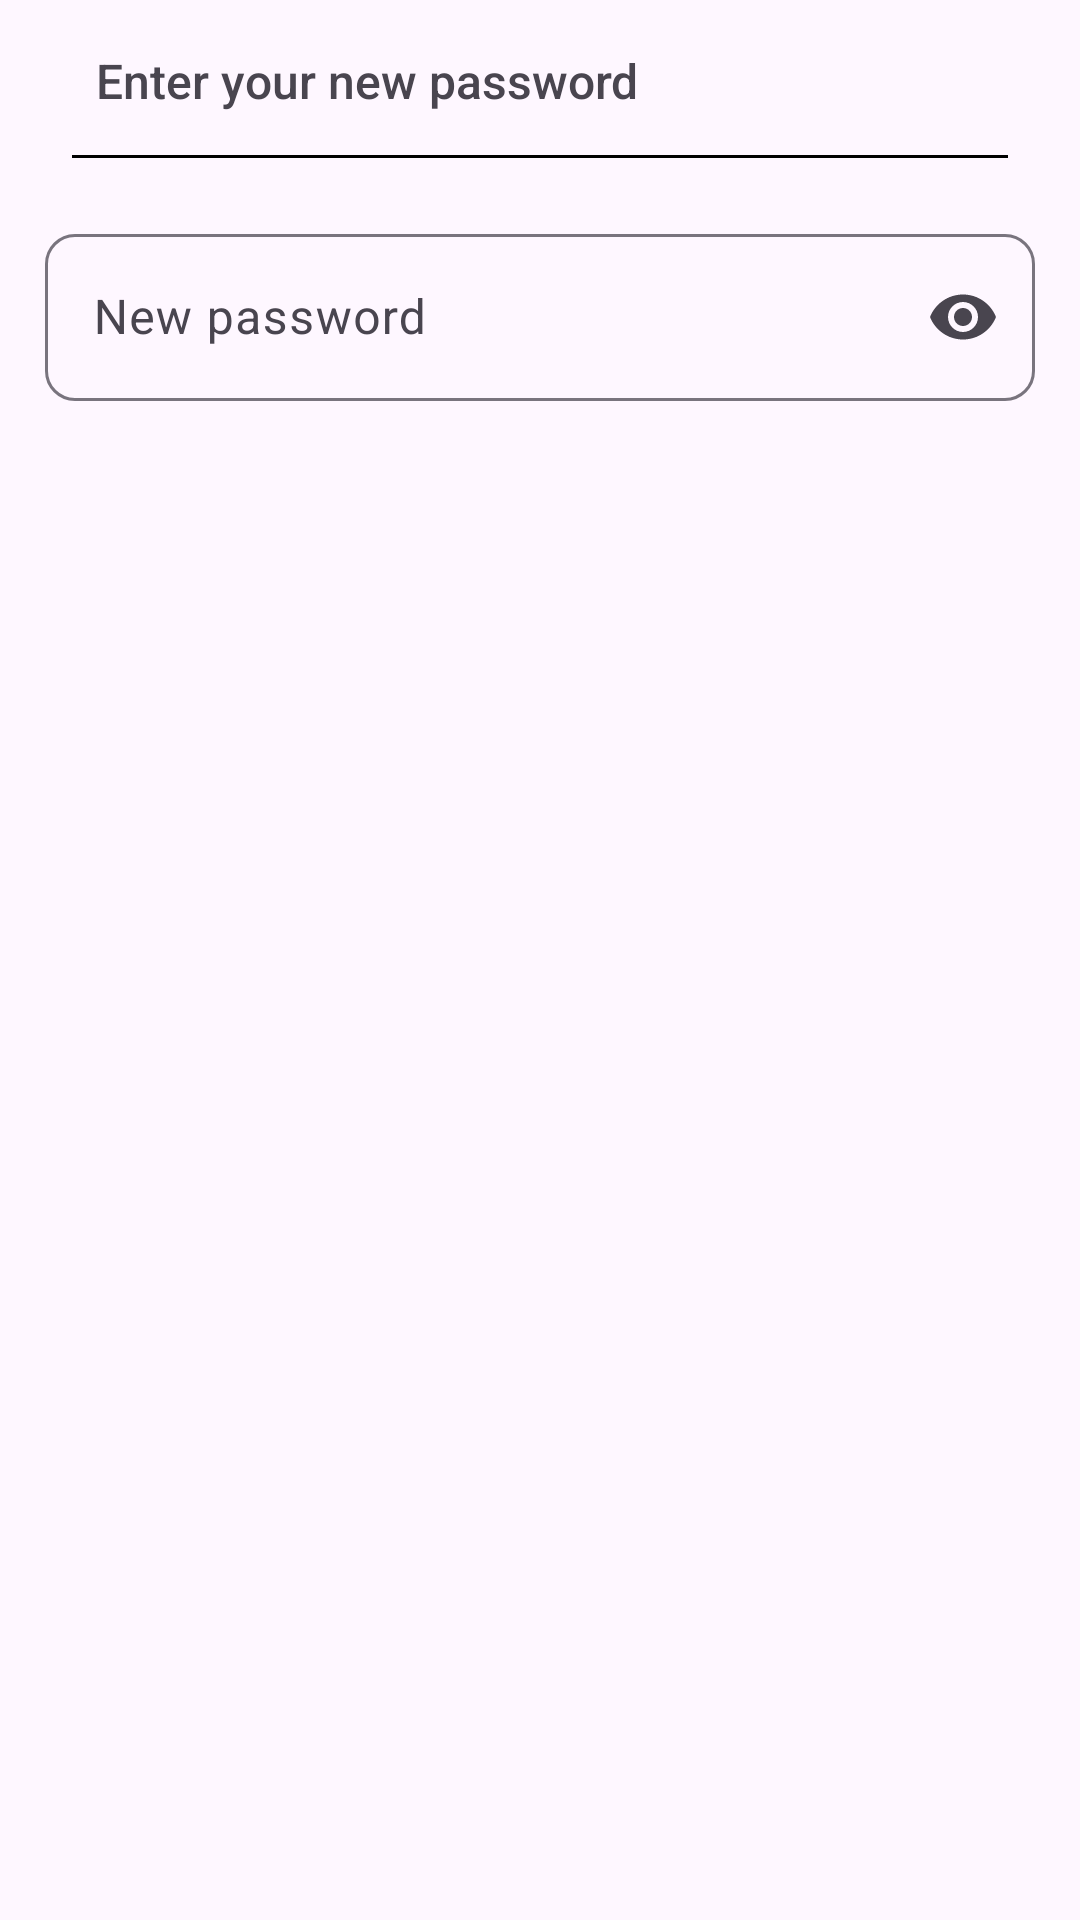

This screen was rendered from an Android layout file. Write that file and the resources it references.
<!-- AndroidManifest.xml: application theme Theme.HostedIn -->
<!-- res/layout/fragment_recover_password_new_pass_entry.xml -->
<?xml version="1.0" encoding="utf-8"?>
<layout xmlns:android="http://schemas.android.com/apk/res/android"
    xmlns:app="http://schemas.android.com/apk/res-auto"
    xmlns:tools="http://schemas.android.com/tools">

    <data>

    </data>

    <RelativeLayout
        android:layout_width="match_parent"
        android:layout_height="wrap_content"
        tools:context=".feature.password.RecoverPasswordNewPassEntryFragment"
        >


        <TextView
            android:id="@+id/txv_new_password_header"
            android:layout_width="0dp"
            android:layout_height="wrap_content"
            android:layout_marginStart="32dp"
            android:layout_marginTop="16dp"
            android:layout_marginEnd="32dp"
            android:fontFamily="sans-serif-medium"
            android:text="@string/newpass_entry_header"
            android:textSize="16sp"
            android:layout_alignParentTop="true"
            android:layout_alignParentStart="true"
            android:layout_alignParentEnd="true" />

        <View
            android:id="@+id/vw_horizontal_line"
            android:layout_width="0dp"
            android:layout_height="1dp"
            android:layout_marginStart="24dp"
            android:layout_marginTop="14dp"
            android:layout_marginEnd="24dp"
            android:background="@color/black"
            android:layout_below="@+id/txv_new_password_header"
            android:layout_alignParentStart="true"
            android:layout_alignParentEnd="true" />

        <com.google.android.material.textfield.TextInputLayout
            android:id="@+id/etx_new_password"
            android:layout_width="match_parent"
            android:layout_height="wrap_content"
            android:layout_marginTop="20dp"
            android:hint="@string/new_password"
            android:layout_below="@id/vw_horizontal_line"
            android:layout_marginStart="15dp"
            android:layout_marginEnd="15dp"
            app:endIconMode="password_toggle"
            app:boxCornerRadiusBottomEnd="10dp"
            app:boxCornerRadiusBottomStart="10dp"
            app:boxCornerRadiusTopEnd="10dp"
            app:boxCornerRadiusTopStart="10dp">

        <com.google.android.material.textfield.TextInputEditText
            android:layout_width="match_parent"
            android:layout_height="wrap_content"
            android:inputType="textPassword" />
        </com.google.android.material.textfield.TextInputLayout>

    </RelativeLayout>
</layout>
<!-- resources referenced by this layout -->
<resources>
  <color name="black">#FF000000</color>
  <string name="new_password">New password</string>
  <string name="newpass_entry_header">Enter your new password</string>
  <style name="Theme.HostedIn" parent="Base.Theme.HostedIn" />
  <style name="Base.Theme.HostedIn" parent="Theme.Material3.DayNight.NoActionBar">
          
          <item name="colorPrimary">@color/mi_color_seleccionado</item>
          <item name="colorOnPrimary">@color/white</item>
          <item name="colorOnSecondaryContainer">@color/white</item>
          <item name="colorSecondaryContainer">@color/secondayContainer</item>
      </style>
  <color name="mi_color_seleccionado">#113E96</color>
  <color name="white">#FFFFFFFF</color>
  <color name="secondayContainer">#BFBFBF</color>
</resources>
